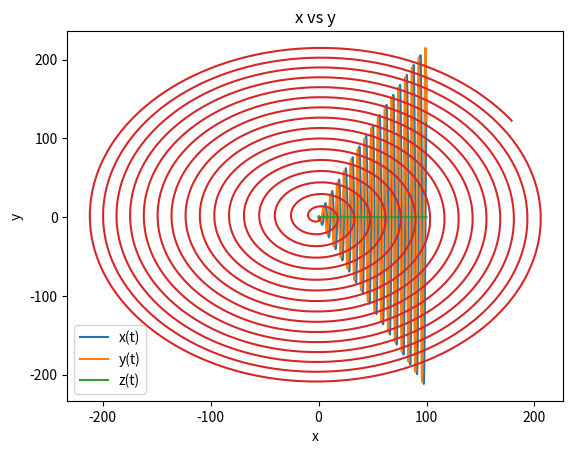

Recreate this plot in Python.
import numpy as np
from scipy.integrate import solve_ivp
import matplotlib.pyplot as plt

# Parameters
w = 1
mu = 1


#x_base = 1
#y_base = 1


# Initial conditions
x0 = 1
y0 = -2
z0 = 0


# ODE system
# x1 = x
# x2 = x_dot
# x3 = y
# x4 = y_dot

def odes(t, state):
    x1, x2, x3, x4, x5, x6 = state
    r = np.sqrt(x1 ** 2 + x3 ** 2 + x5 ** 2)

    dxdt = [x2,
            2 * w * x4 - ((mu / r ** 3) - w ** 2) * x1,
            x4,
            -2 * w * x2 - ((mu / r ** 2) - w ** 2) * x3,
            x6,
            - ((mu / r ** 2) - w ** 2) * x5]

    return dxdt


# Initial state
x_dot0 = 1
y_dot0 = -1
z_dot0 = 0
state0 = [x0, x_dot0, y0, y_dot0, z0, z_dot0]

# Specify time points
t = np.linspace(0, 100, 5000)

# Solve
sol = solve_ivp(odes, [0, 100], state0, t_eval=t)

# Plot
plt.plot(sol.t, sol.y[0], label='x(t)')
plt.plot(sol.t, sol.y[2], label='y(t)')
plt.plot(sol.t, sol.y[4], label='z(t)')
plt.xlabel('t')
plt.legend()
plt.show()

# Get x and y solution vectors
x = sol.y[0]
y = sol.y[2]
z = sol.y[4]

# Plot
plt.plot(x, y)
plt.xlabel('x')
plt.ylabel('y')
plt.title('x vs y')
plt.show()

